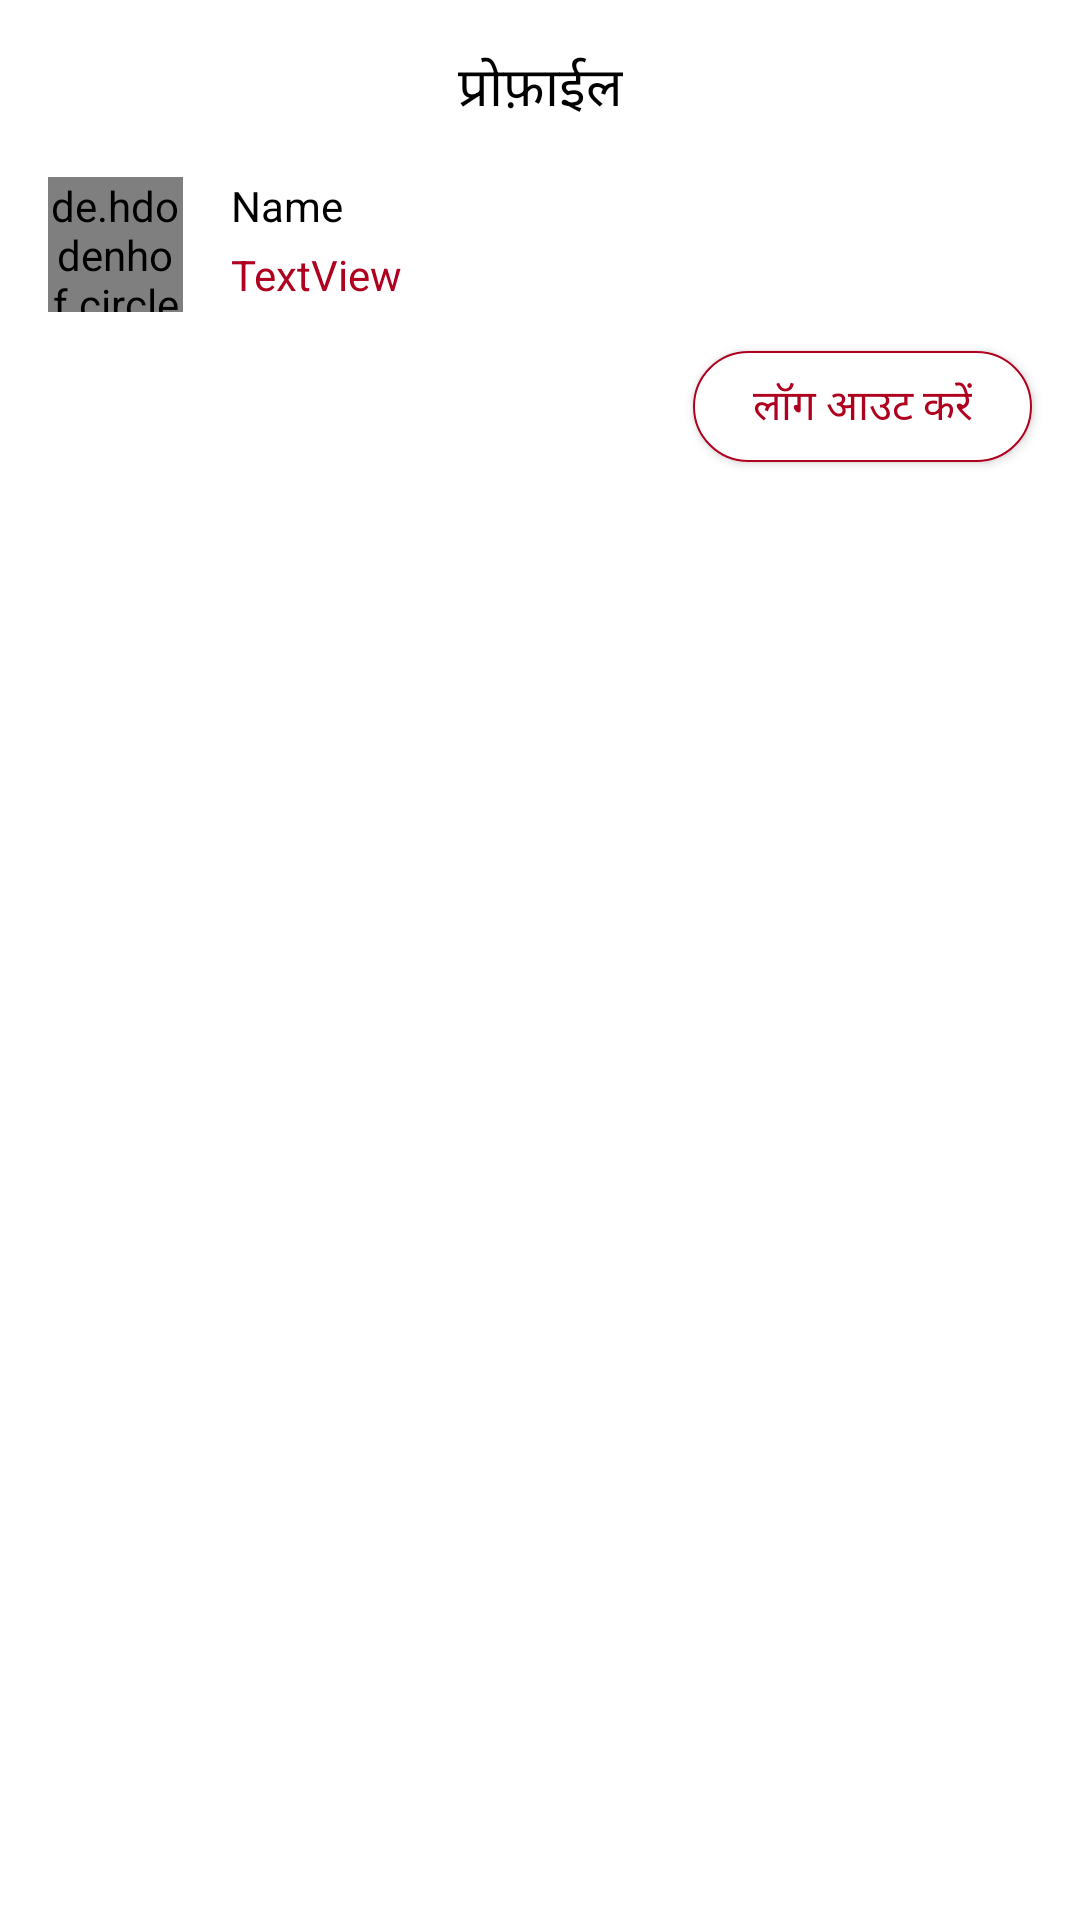

Android layout source for this screen:
<!-- AndroidManifest.xml: application theme Theme.NewsApp -->
<!-- res/layout/signin.xml -->
<?xml version="1.0" encoding="utf-8"?>
<androidx.constraintlayout.widget.ConstraintLayout
    xmlns:android="http://schemas.android.com/apk/res/android"
    xmlns:app="http://schemas.android.com/apk/res-auto"
    xmlns:tools="http://schemas.android.com/tools"
    android:layout_width="match_parent"
    android:background="@color/white"
    android:minWidth="300dp"
    android:layout_height="wrap_content">

    <TextView
        android:id="@+id/textView9"
        android:layout_width="wrap_content"
        android:layout_height="wrap_content"
        android:layout_marginTop="16dp"
        android:text="प्रोफ़ाईल"
        android:textSize="18sp"
        android:textColor="@color/black"
        app:layout_constraintEnd_toEndOf="parent"
        app:layout_constraintStart_toStartOf="parent"
        app:layout_constraintTop_toTopOf="parent" />

    <de.hdodenhof.circleimageview.CircleImageView
        android:id="@+id/imageView3"
        android:layout_width="45dp"
        android:layout_height="45dp"
        android:layout_marginStart="16dp"
        android:layout_marginTop="16dp"
        android:src="@drawable/news"
        app:civ_border_color="@color/accent"
        app:civ_border_width="1dp"
        app:layout_constraintStart_toStartOf="parent"
        app:layout_constraintTop_toBottomOf="@+id/textView9" />

    <TextView
        android:id="@+id/textView10"
        android:layout_width="0dp"
        android:layout_height="wrap_content"
        android:layout_marginStart="16dp"
        android:layout_marginEnd="16dp"
        android:text="Name"
        android:textColor="@color/black"
        app:layout_constraintEnd_toEndOf="parent"
        app:layout_constraintStart_toEndOf="@+id/imageView3"
        app:layout_constraintTop_toTopOf="@+id/imageView3" />

    <TextView
        android:id="@+id/textView11"
        android:layout_width="0dp"
        android:layout_height="wrap_content"
        android:layout_marginStart="16dp"
        android:layout_marginTop="4dp"
        android:layout_marginEnd="16dp"
        android:text="TextView"
        android:textColor="@color/accent"
        app:layout_constraintEnd_toEndOf="parent"
        app:layout_constraintStart_toEndOf="@+id/imageView3"
        app:layout_constraintTop_toBottomOf="@+id/textView10" />

    <Button
        android:id="@+id/button"
        android:layout_width="wrap_content"
        android:layout_height="wrap_content"
        android:layout_marginTop="16dp"
        android:layout_marginEnd="16dp"
        android:layout_marginBottom="16dp"
        android:text="लॉग आउट करें"
        android:textColor="@color/accent"
        android:minWidth="0dp"
        android:paddingStart="20dp"
        android:paddingEnd="20dp"
        android:minHeight="0dp"
        android:paddingBottom="8dp"
        android:paddingTop="8dp"
        android:background="@drawable/accent_background_round"
        app:layout_constraintBottom_toBottomOf="parent"
        app:layout_constraintEnd_toEndOf="parent"
        app:layout_constraintTop_toBottomOf="@+id/textView11"
        app:layout_constraintVertical_bias="0.0" />
</androidx.constraintlayout.widget.ConstraintLayout>
<!-- resources referenced by this layout -->
<resources>
  <color name="accent">#B00020</color>
  <color name="black">#FF000000</color>
  <color name="white">#FFFFFFFF</color>
  <!-- drawable accent_background_round (drawable) -->
  <?xml version="1.0" encoding="utf-8"?>
  <shape xmlns:android="http://schemas.android.com/apk/res/android"
      android:shape="rectangle">
  
      <solid
          android:color="@color/white"/>
  
      <stroke
          android:width="0.5dp"
          android:color="@color/accent"/>
  
      <corners
          android:radius="120dp"/>
  
  </shape>
  <!-- drawable news: png bitmap (drawable, 10157 bytes) -->
  <style name="Theme.NewsApp" parent="Theme.MaterialComponents.Light.NoActionBar">
          
          <item name="colorPrimary">@color/accent</item>
          <item name="colorPrimaryVariant">@color/primarydark</item>
          <item name="colorPrimaryDark">@color/primarydark</item>
          <item name="colorOnPrimary">@color/accent</item>
          <item name="colorAccent">@color/accent</item>
          
          <item name="colorSecondary">@color/teal_200</item>
          <item name="colorSecondaryVariant">@color/teal_200</item>
          <item name="colorOnSecondary">@color/black</item>
          
          <item name="android:statusBarColor" tools:targetApi="l">?attr/colorPrimaryVariant</item>
          <item name="fontFamily">@font/montserratregular</item>
          
      </style>
  <color name="primarydark">#212121</color>
  <color name="teal_200">#FF03DAC5</color>
</resources>
